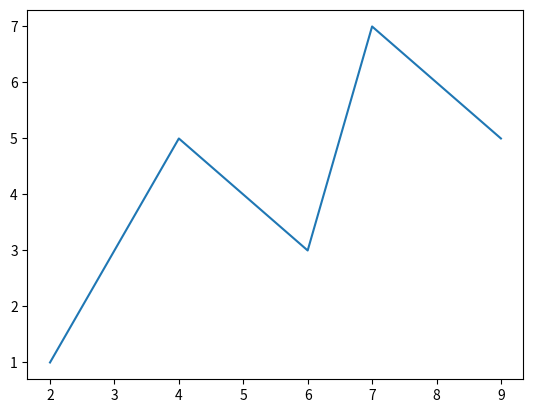

Source code (Python):
import matplotlib.pyplot as plt

x = [2,4,6,7,9]
y = [1,5,3,7,5]

plt.plot(x,y)
plt.show()